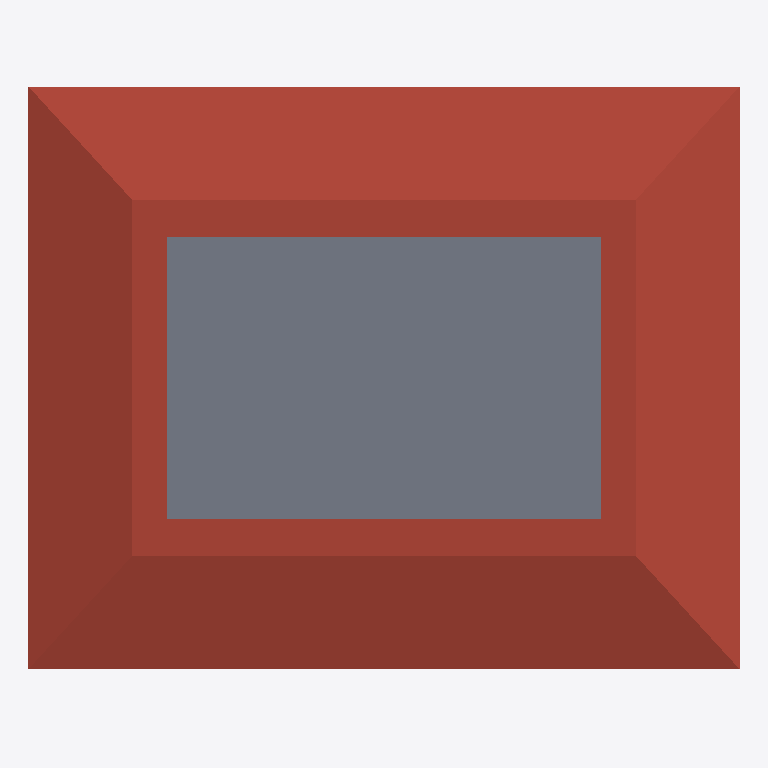
Plan cut of the same IFC building model at storey 'Уровень 2' (level 3.00 m, cut at 4.40 m), seen from above with north up, elements coloured by IFC class: 1 roof (red-brown), 1 slab (grey). Cut surfaces are drawn darker.
Extent 16.6 m × 13.9 m × 7.3 m (x, y, z). Storeys (2): Уровень 1 at 0.00 m; Уровень 2 at 3.00 m. Elements (49): 22 IfcWallStandardCase, 10 IfcWindow, 8 IfcFooting, 5 IfcSlab, 2 IfcWall, 1 IfcDoor, 1 IfcRoof.

HEADER;
FILE_DESCRIPTION(('ViewDefinition [CoordinationView_V2.0, QuantityTakeOffAddOnView]'),'2;1');
FILE_NAME('0001','2024-06-28T05:50:17',(''),(''),'The EXPRESS Data Manager Version 5.02.0100.07 : 28 Aug 2013','20181217_1515(x64) - Exporter 19.2.0.65 - Альтернативный интерфейс 19.2.0.65','');
FILE_SCHEMA(('IFC2X3'));
ENDSEC;
DATA;
#105=IFCPROJECT('1bYMDV1Nv5pBJbiC4oC6De',#41,'0001',$,$,'Наименование проекта','Статус проекта',(#97),#92);
#7674=IFCSITE('1bYMDV1Nv5pBJbiC4oC6Dg',#41,'Default',$,'',#7673,$,$,.ELEMENT.,$,$,$,$,$);
#115=IFCBUILDING('1bYMDV1Nv5pBJbiC4oC6Df',#41,'',$,$,#32,$,'',.ELEMENT.,$,$,$);
#124=IFCBUILDINGSTOREY('1bYMDV1Nv5pBJbiC7Dpvsl',#41,'Уровень 1',$,$,#122,$,'Уровень 1',.ELEMENT.,0.0);
#130=IFCBUILDINGSTOREY('1bYMDV1Nv5pBJbiC7Dpvuk',#41,'Уровень 2',$,$,#129,$,'Уровень 2',.ELEMENT.,3000.0);
#5665=IFCROOF('0rghccSX14JObdg4Hqb9FW',#41,'Базовая крыша:Типовой - 400мм:296918',$,'Базовая крыша:Типовой - 400мм:335',#5576,#5663,'296918',.NOTDEFINED.);
#5741=IFCSLAB('0rghccSX14JObdg4Hqb9qZ',#41,'Перекрытие:Типовой 150мм:297237',$,'Перекрытие:Типовой 150мм',#5710,#5739,'297237',.FLOOR.);
ENDSEC;